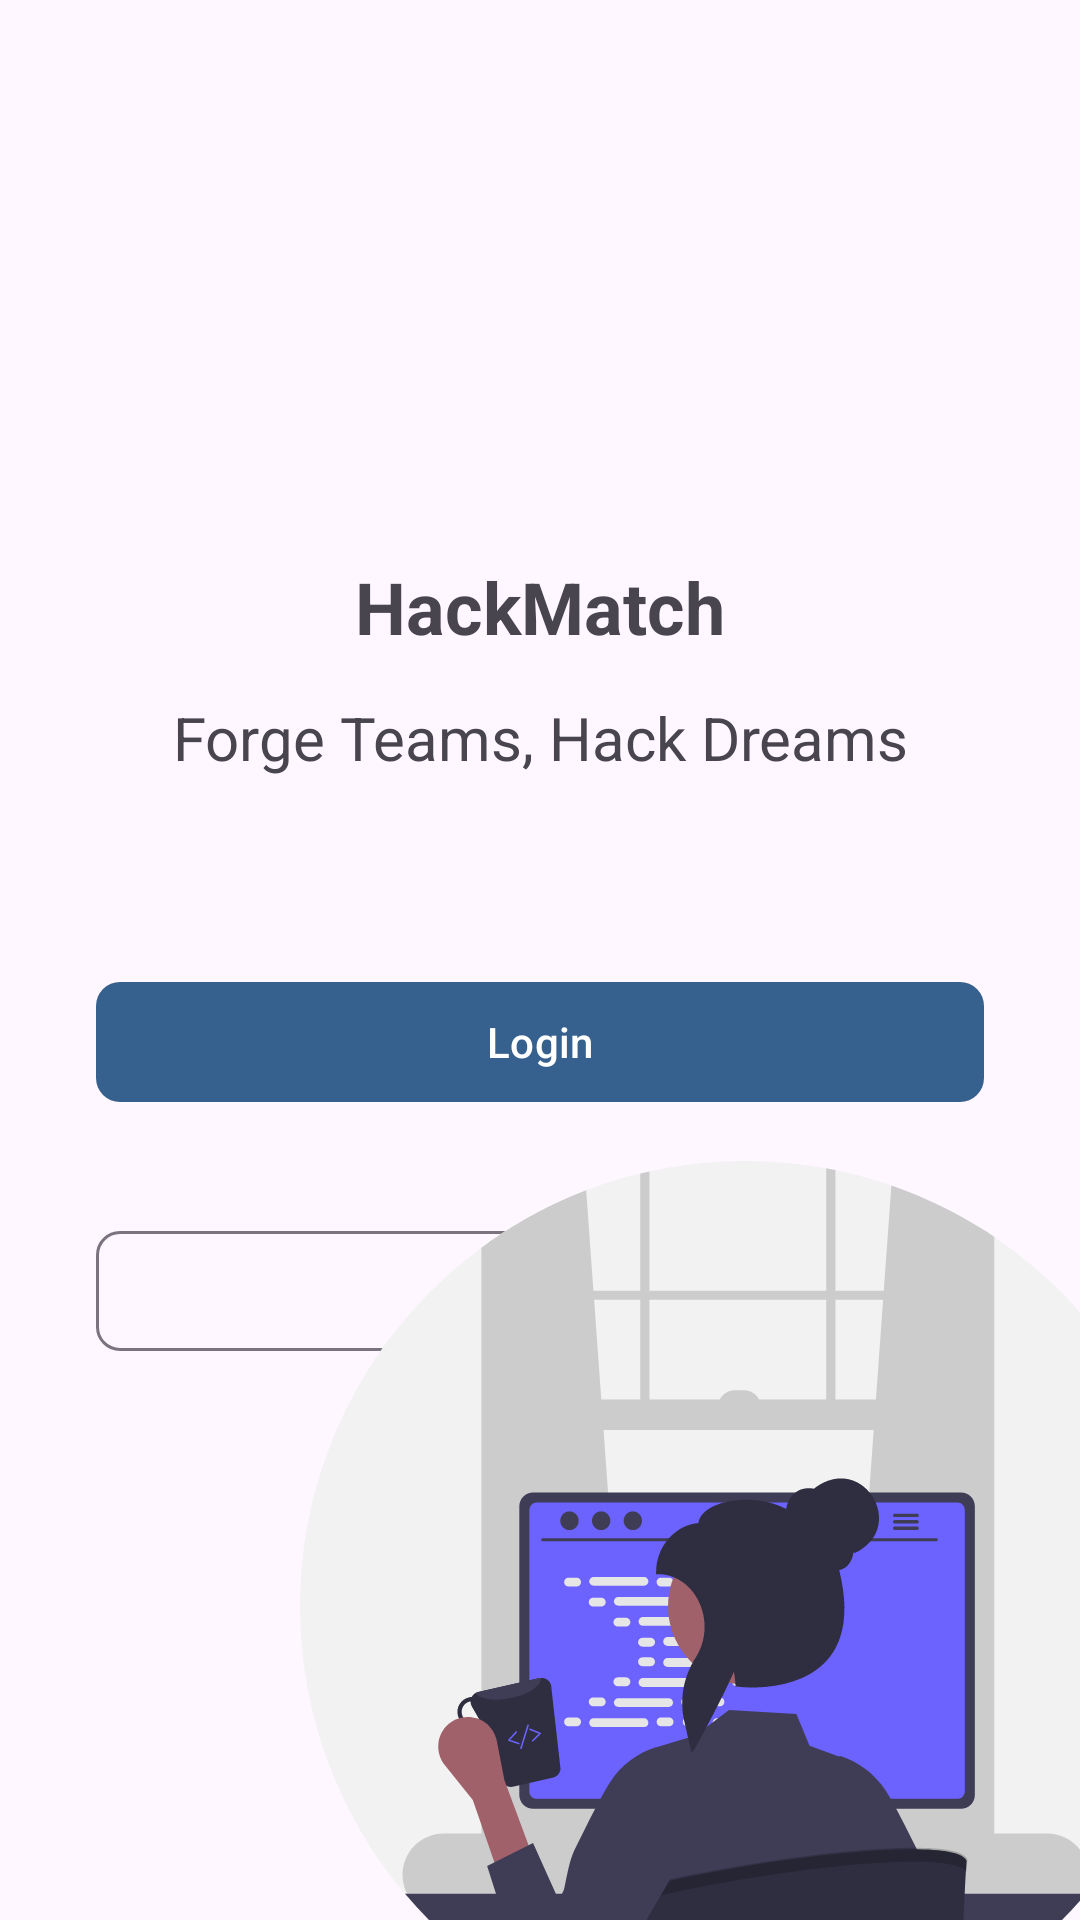

Reconstruct the res/layout file that produces this screen, plus the resources it refers to.
<!-- AndroidManifest.xml: application theme Theme.HackMatch -->
<!-- res/layout/fragment_on_boarding.xml -->
<?xml version="1.0" encoding="utf-8"?>
<androidx.constraintlayout.widget.ConstraintLayout xmlns:android="http://schemas.android.com/apk/res/android"
    xmlns:tools="http://schemas.android.com/tools"
    android:layout_width="match_parent"
    android:layout_height="match_parent"
    xmlns:app="http://schemas.android.com/apk/res-auto"
    tools:context=".ui.onBoarding.OnBoardingFragment">

    <androidx.appcompat.widget.LinearLayoutCompat
        android:layout_width="match_parent"
        android:layout_height="wrap_content"
        android:orientation="vertical"
        app:layout_constraintBottom_toBottomOf="parent"
        app:layout_constraintTop_toTopOf="parent">

        <TextView
            android:layout_width="match_parent"
            android:layout_height="wrap_content"
            android:text="@string/hackmatch"
            android:textAlignment="center"
            android:textStyle="bold"
            android:textSize="24sp" />

        <TextView
            android:layout_width="match_parent"
            android:layout_height="wrap_content"
            android:text="Forge Teams, Hack Dreams"
            android:layout_marginTop="14dp"
            android:textAlignment="center"
            android:textSize="20sp" />

        <com.google.android.material.button.MaterialButton
            android:id="@+id/btn_login"
            android:layout_width="match_parent"
            android:layout_height="wrap_content"
            android:layout_marginHorizontal="32dp"
            android:layout_marginTop="64dp"
            style="@style/Widget.Material3.Button"
            app:cornerRadius="8dp"
            android:text="Login"/>

        <com.google.android.material.button.MaterialButton
            android:id="@+id/btn_signup"
            android:layout_width="match_parent"
            android:layout_height="wrap_content"
            android:layout_marginHorizontal="32dp"
            android:layout_marginTop="35dp"
            app:cornerRadius="8dp"
            style="@style/Widget.Material3.Button.OutlinedButton"
            android:text="Signup"/>



    </androidx.appcompat.widget.LinearLayoutCompat>

    <androidx.appcompat.widget.AppCompatImageView
        android:layout_width="wrap_content"
        android:layout_height="wrap_content"
        app:srcCompat="@drawable/auth_image"
        app:layout_constraintBottom_toBottomOf="parent"
        app:layout_constraintEnd_toEndOf="parent"/>

</androidx.constraintlayout.widget.ConstraintLayout>
<!-- resources referenced by this layout -->
<resources>
  <!-- drawable auth_image: vector/xml drawable (drawable, 38874 chars, omitted) -->
  <string name="hackmatch">HackMatch</string>
  <style name="Theme.HackMatch" parent="Base.Theme.HackMatch" />
  <style name="Base.Theme.HackMatch" parent="Theme.Material3.Light.NoActionBar">
          
          <item name="colorPrimary">@color/primary</item>
          <item name="colorPrimaryContainer">@color/primary_container</item>
          <item name="colorOnPrimaryContainer">@color/on_primary_container</item>
          <item name="android:statusBarColor">@color/white</item>
          <item name="android:windowLightStatusBar">true</item>
          <item name="colorSecondaryContainer">@color/secondary_container</item>
          <item name="colorOnSecondaryContainer">@color/on_secondary_container</item>
  
      </style>
  <color name="primary">#36618E</color>
  <color name="primary_container">#D1E4FF</color>
  <color name="on_primary_container">#001D36</color>
  <color name="white">#FFFFFFFF</color>
  <color name="secondary_container">#D7E3F8</color>
  <color name="on_secondary_container">#101C2B</color>
</resources>
